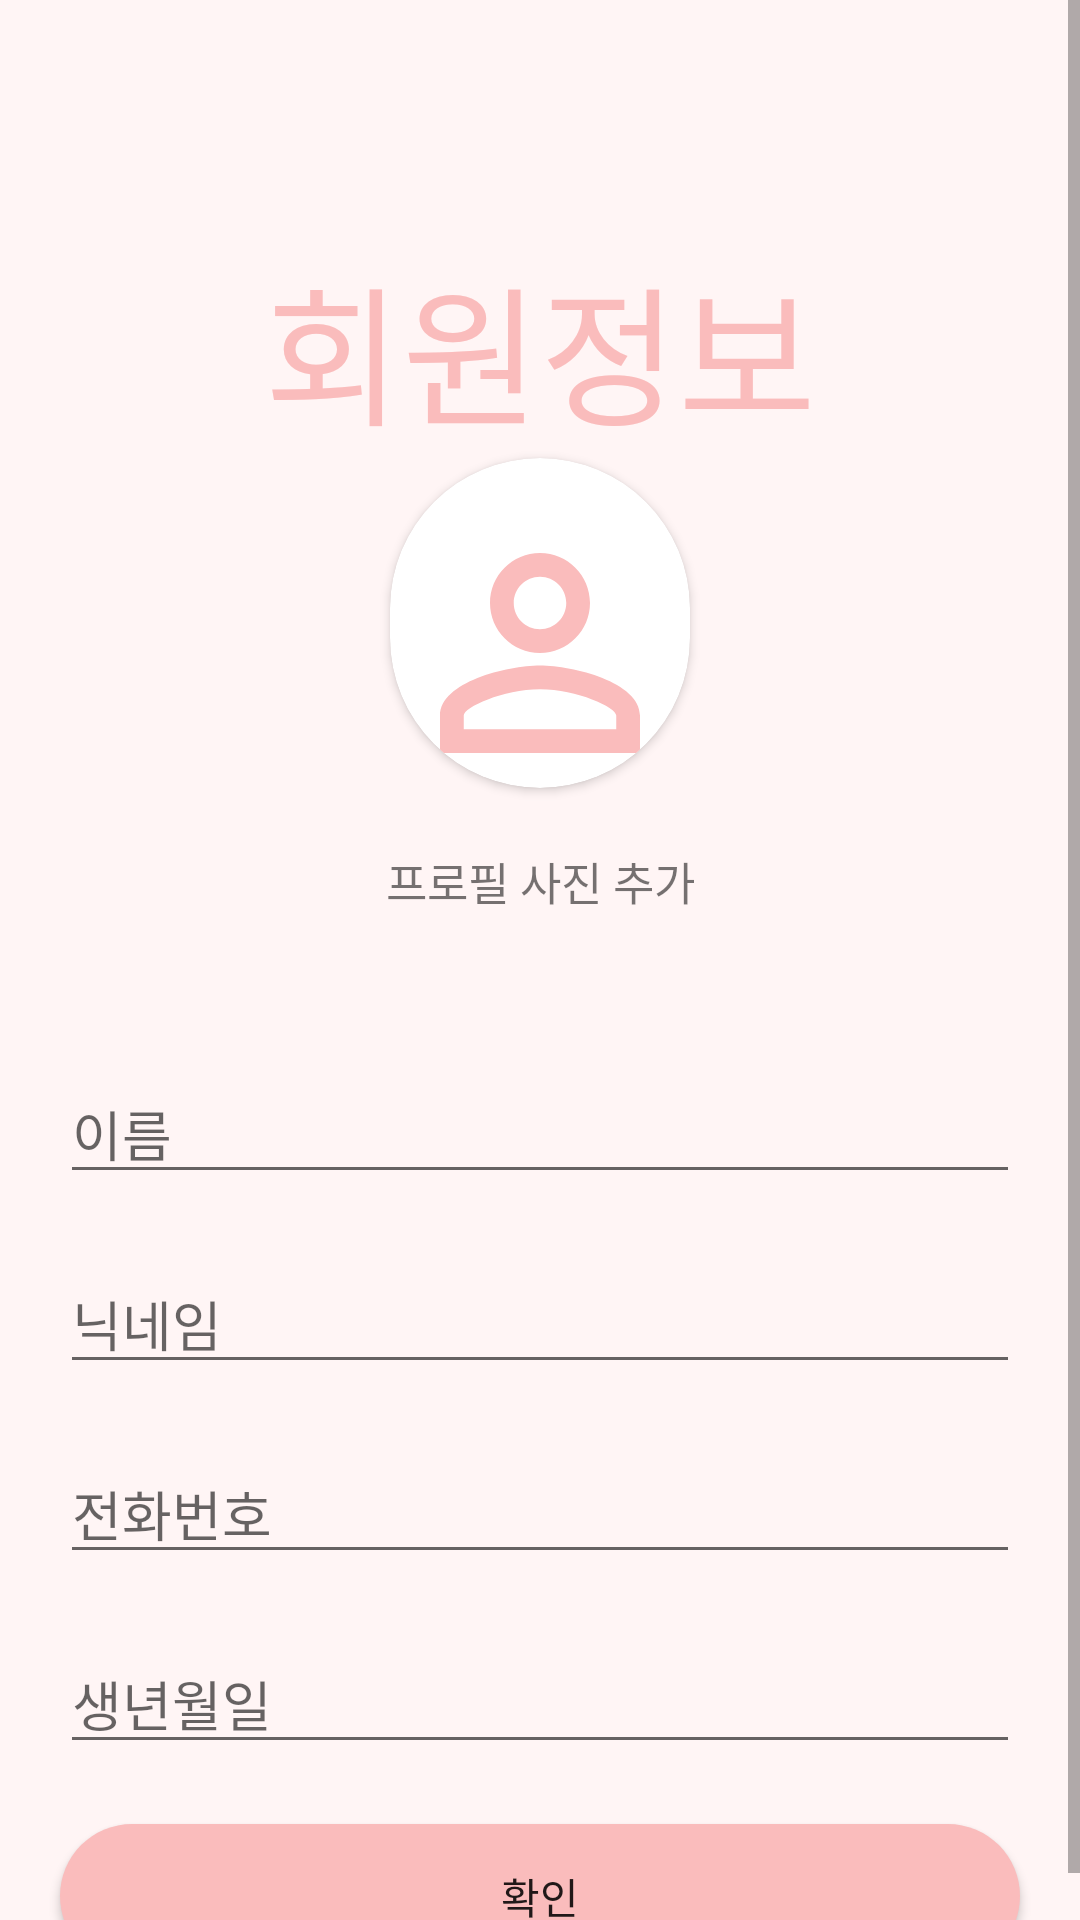

Layout XML and referenced resources for this Android screen:
<!-- AndroidManifest.xml: application theme Theme.Chatting -->
<!-- res/layout/activity_member_init.xml -->
<?xml version="1.0" encoding="utf-8"?>
<ScrollView
    xmlns:android="http://schemas.android.com/apk/res/android"
    xmlns:app="http://schemas.android.com/apk/res-auto"
    android:id="@+id/ScrollView1"
    android:background="#fff5f5"
    android:layout_width="match_parent"
    android:layout_height="match_parent">

<LinearLayout
    android:layout_width="match_parent"
    android:layout_height="wrap_content"
    android:orientation="vertical">

    <TextView
        android:layout_width="match_parent"
        android:layout_height="wrap_content"
        android:layout_marginTop="80dp"
        android:gravity="center"
        android:textColor="@color/red"
        android:text="회원정보"
        android:textSize="50sp" />

    <androidx.cardview.widget.CardView
        android:layout_width="wrap_content"
        android:layout_height="wrap_content"
        android:layout_gravity="center"
        app:cardCornerRadius="95dp">

        <ImageView
            android:id="@+id/show_user_profile"
            android:layout_width="100dp"
            android:layout_height="100dp"
            android:layout_gravity="center"
            android:layout_marginTop="10dp"
            android:src="@drawable/ic_baseline_perm_identity_24" />
    </androidx.cardview.widget.CardView>

    <TextView
        android:layout_width="match_parent"
        android:layout_height="wrap_content"
        android:gravity="center"
        android:layout_marginTop="20dp"
        android:text="프로필 사진 추가"
        android:textSize="15sp" />

    <EditText
        android:id="@+id/name"
        android:layout_width="match_parent"
        android:layout_height="wrap_content"
        android:layout_marginStart="20dp"
        android:layout_marginTop="50dp"
        android:layout_marginEnd="20dp"
        android:ems="10"
        android:hint="이름"
        android:inputType="textPersonName" />

    <EditText
        android:id="@+id/nickname"
        android:layout_width="match_parent"
        android:layout_height="wrap_content"
        android:layout_marginStart="20dp"
        android:layout_marginTop="20dp"
        android:layout_marginEnd="20dp"
        android:ems="10"
        android:hint="닉네임"
        android:inputType="textPersonName" />

    <EditText
        android:id="@+id/phone"
        android:layout_width="match_parent"
        android:layout_height="wrap_content"
        android:layout_marginStart="20dp"
        android:layout_marginTop="20dp"
        android:layout_marginEnd="20dp"
        android:ems="10"
        android:hint="전화번호"
        android:inputType="phone" />

    <EditText
        android:id="@+id/birthDay"
        android:layout_width="match_parent"
        android:layout_height="wrap_content"
        android:layout_marginStart="20dp"
        android:layout_marginTop="20dp"
        android:layout_marginEnd="20dp"
        android:ems="10"
        android:hint="생년월일"
        android:inputType="date" />

    <Button
        android:id="@+id/checkButton"
        android:background="@drawable/login_btn"
        android:layout_width="match_parent"
        android:layout_height="wrap_content"
        android:layout_gravity="start"
        android:layout_marginStart="20dp"
        android:layout_marginTop="20dp"
        android:layout_marginEnd="20dp"
        android:text="확인" />
</LinearLayout>
</ScrollView>
<!-- resources referenced by this layout -->
<resources>
  <color name="red">#FABCBC</color>
  <!-- drawable ic_baseline_perm_identity_24 (drawable) -->
  <vector xmlns:android="http://schemas.android.com/apk/res/android"
      android:width="24dp"
      android:height="24dp"
      android:viewportWidth="24"
      android:viewportHeight="24"
      android:tint="@color/red">
    <path
        android:fillColor="@android:color/white"
        android:pathData="M12,5.9c1.16,0 2.1,0.94 2.1,2.1s-0.94,2.1 -2.1,2.1S9.9,9.16 9.9,8s0.94,-2.1 2.1,-2.1m0,9c2.97,0 6.1,1.46 6.1,2.1v1.1L5.9,18.1L5.9,17c0,-0.64 3.13,-2.1 6.1,-2.1M12,4C9.79,4 8,5.79 8,8s1.79,4 4,4 4,-1.79 4,-4 -1.79,-4 -4,-4zM12,13c-2.67,0 -8,1.34 -8,4v3h16v-3c0,-2.66 -5.33,-4 -8,-4z"/>
  </vector>
  <!-- drawable login_btn (drawable-v24) -->
  <?xml version="1.0" encoding="utf-8"?>
  <layer-list xmlns:android="http://schemas.android.com/apk/res/android">
  
      <item>
          <shape android:shape="rectangle">
              <solid android:color="@color/red" />
              <corners
                  android:bottomRightRadius="30dp"
                  android:bottomLeftRadius="30dp"
                  android:topLeftRadius="30dp"
                  android:topRightRadius="30dp"/>
  
          </shape>
  
      </item>
  </layer-list>
  <style name="Theme.Chatting" parent="Theme.AppCompat.Light">
          
          <item name="colorPrimary">@color/purple_500</item>
          <item name="colorPrimaryVariant">@color/purple_700</item>
          <item name="colorOnPrimary">@color/white</item>
          
          <item name="colorSecondary">@color/teal_200</item>
          <item name="colorSecondaryVariant">@color/teal_700</item>
          <item name="colorOnSecondary">@color/black</item>
          
          <item name="android:statusBarColor" tools:targetApi="l">?attr/colorPrimaryVariant</item>
          
          <item name="windowActionBar">false</item>
          <item name="windowNoTitle">true</item>
      </style>
  <color name="purple_500">#FF6200EE</color>
  <color name="purple_700">#FF3700B3</color>
  <color name="white">#FFFFFFFF</color>
  <color name="teal_200">#FF03DAC5</color>
  <color name="teal_700">#FF018786</color>
  <color name="black">#FF000000</color>
</resources>
